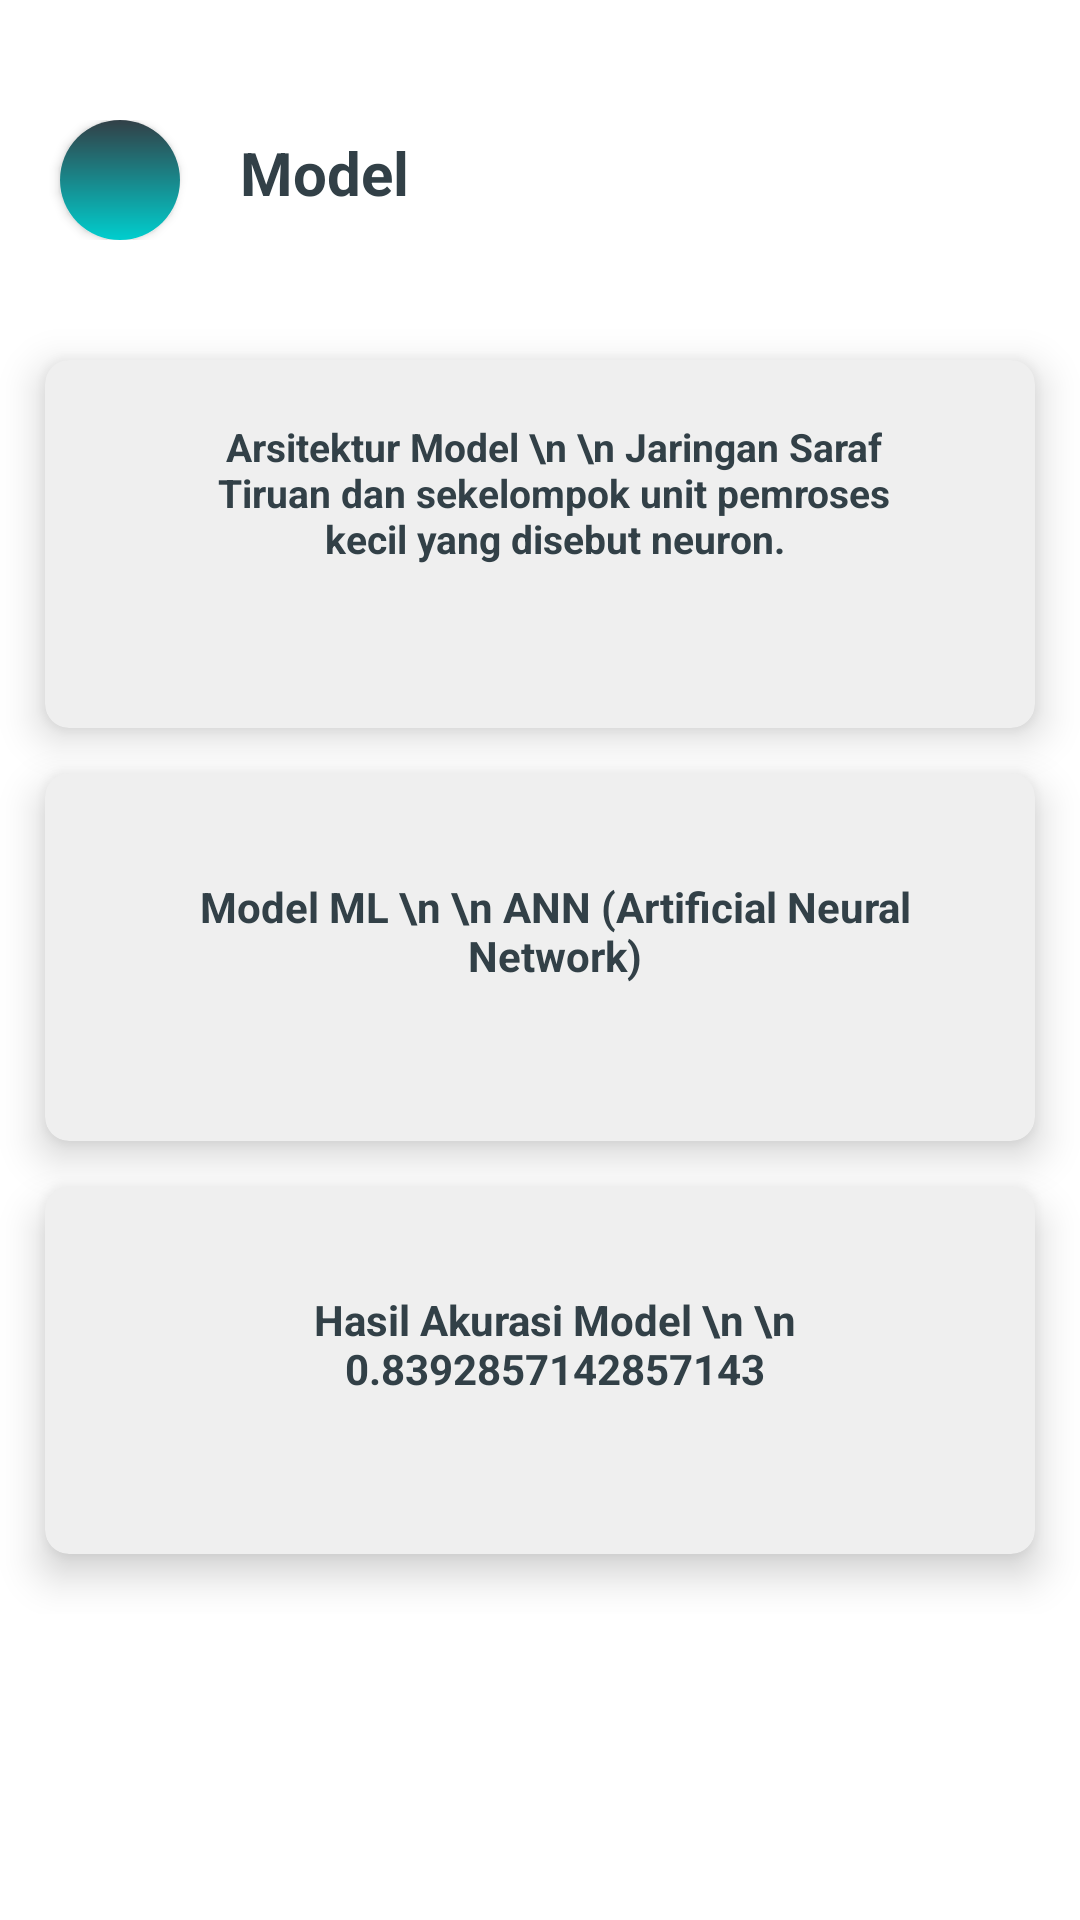

Write the Android layout XML for this screen, with the resource values it uses.
<!-- AndroidManifest.xml: application theme Theme.Osteoporosis -->
<!-- res/layout/activity_model.xml -->
<?xml version="1.0" encoding="utf-8"?>
<androidx.constraintlayout.widget.ConstraintLayout xmlns:android="http://schemas.android.com/apk/res/android"
    xmlns:app="http://schemas.android.com/apk/res-auto"
    xmlns:tools="http://schemas.android.com/tools"
    android:id="@+id/main"
    android:layout_width="match_parent"
    android:layout_height="match_parent"
    android:background="@color/white"
    tools:context=".ModelActivity">
    <com.google.android.material.appbar.AppBarLayout
        android:id="@+id/detailLayout"
        android:layout_width="match_parent"
        android:layout_height="wrap_content"
        android:layout_marginBottom="76dp"
        android:background="@color/white"
        app:layout_constraintEnd_toEndOf="parent"
        app:layout_constraintStart_toStartOf="parent"
        app:layout_constraintTop_toTopOf="parent">

        <androidx.constraintlayout.widget.ConstraintLayout
            android:layout_width="match_parent"
            android:layout_height="90dp"
            app:layout_scrollFlags="scroll|enterAlways">

            <LinearLayout
                android:layout_width="match_parent"
                android:layout_height="wrap_content"
                android:layout_marginBottom="10dp"
                android:orientation="horizontal"
                app:layout_constraintBottom_toBottomOf="parent"
                app:layout_constraintEnd_toEndOf="parent"
                app:layout_constraintStart_toStartOf="parent">

                <androidx.appcompat.widget.AppCompatButton
                    android:id="@+id/backButton"
                    android:layout_width="40dp"
                    android:layout_height="40dp"
                    android:layout_marginLeft="20dp"
                    android:background="@drawable/gradient_button_background"
                    android:contentDescription="Back Button"
                    android:drawableStart="@drawable/arrow"
                    android:drawablePadding="0dp"
                    android:paddingLeft="7dp"
                    android:rotation="180"
                    />

                <TextView
                    android:layout_width="wrap_content"
                    android:layout_height="wrap_content"
                    android:layout_marginLeft="20dp"
                    android:text="Model"
                    android:textColor="@color/black2"
                    android:textSize="20sp"
                    android:textStyle="bold" />

            </LinearLayout>

        </androidx.constraintlayout.widget.ConstraintLayout>


    </com.google.android.material.appbar.AppBarLayout>

    <GridLayout
        android:layout_width="match_parent"
        android:layout_height="438dp"
        android:layout_weight="7.5"
        android:alignmentMode="alignMargins"
        android:columnCount="1"
        android:layout_marginTop="10dp"
        android:columnOrderPreserved="false"
        android:rowCount="3"
        app:layout_constraintEnd_toEndOf="parent"
        app:layout_constraintStart_toStartOf="parent"
        app:layout_constraintTop_toBottomOf="@+id/detailLayout">

        <androidx.cardview.widget.CardView
            android:layout_width="0dp"
            android:layout_height="0dp"
            android:layout_rowWeight="1"
            android:layout_columnWeight="1"
            android:layout_marginTop="20dp"
            android:layout_marginLeft="15dp"
            android:layout_marginRight="15dp"
            android:layout_marginBottom="15dp"
            app:cardBackgroundColor="@color/grey"
            app:cardCornerRadius="8dp"
            app:cardElevation="8dp">

            <LinearLayout
                android:layout_width="wrap_content"
                android:layout_height="wrap_content"
                android:layout_gravity="center_horizontal|center_vertical"
                android:layout_margin="15dp"
                android:orientation="vertical">


                <TextView
                    android:layout_width="242dp"
                    android:layout_height="82dp"
                    android:layout_gravity="center_horizontal"
                    android:layout_marginLeft="25dp"
                    android:layout_marginTop="5dp"
                    android:layout_marginRight="20dp"
                    android:layout_marginBottom="20dp"
                    android:text="Arsitektur Model \n \n Jaringan Saraf Tiruan dan sekelompok unit pemroses kecil yang disebut neuron."
                    android:textAlignment="center"
                    android:textColor="@color/black2"
                    android:textSize="13sp"
                    android:textStyle="bold">

                </TextView>

            </LinearLayout>

        </androidx.cardview.widget.CardView>

        <androidx.cardview.widget.CardView
            android:layout_width="0dp"
            android:layout_height="0dp"
            android:layout_rowWeight="1"
            android:layout_columnWeight="1"
            android:layout_marginLeft="15dp"
            android:layout_marginRight="15dp"
            android:layout_marginBottom="15dp"
            app:cardBackgroundColor="@color/grey"
            app:cardCornerRadius="8dp"
            app:cardElevation="8dp">

            <LinearLayout
                android:layout_width="wrap_content"
                android:layout_height="wrap_content"
                android:layout_gravity="center_horizontal|center_vertical"
                android:layout_margin="15dp"
                android:orientation="vertical">


                <TextView
                    android:layout_width="270dp"
                    android:layout_height="82dp"
                    android:layout_gravity="center_horizontal"
                    android:layout_marginLeft="25dp"
                    android:layout_marginTop="20dp"
                    android:layout_marginRight="20dp"
                    android:layout_marginBottom="20dp"
                    android:text="Model ML \n \n ANN (Artificial Neural Network)"
                    android:textAlignment="center"
                    android:textColor="@color/black2"
                    android:textSize="14sp"
                    android:textStyle="bold">

                </TextView>

            </LinearLayout>

        </androidx.cardview.widget.CardView>

        <androidx.cardview.widget.CardView
            android:layout_width="0dp"
            android:layout_height="0dp"
            android:layout_rowWeight="1"
            android:layout_columnWeight="1"
            android:layout_marginLeft="15dp"
            android:layout_marginRight="15dp"
            android:layout_marginBottom="20dp"
            app:cardBackgroundColor="@color/grey"
            app:cardCornerRadius="8dp"
            app:cardElevation="8dp">

            <LinearLayout
                android:layout_width="wrap_content"
                android:layout_height="wrap_content"
                android:layout_gravity="center_horizontal|center_vertical"
                android:layout_margin="15dp"
                android:orientation="vertical">


                <TextView
                    android:layout_width="270dp"
                    android:layout_height="66dp"
                    android:layout_gravity="center_horizontal"
                    android:layout_marginLeft="25dp"
                    android:layout_marginTop="20dp"
                    android:layout_marginRight="20dp"
                    android:layout_marginBottom="20dp"
                    android:text="Hasil Akurasi Model \n \n 0.8392857142857143"
                    android:textAlignment="center"
                    android:textColor="@color/black2"
                    android:textSize="14sp"
                    android:textStyle="bold">

                </TextView>

            </LinearLayout>

        </androidx.cardview.widget.CardView>

    </GridLayout>
</androidx.constraintlayout.widget.ConstraintLayout>
<!-- resources referenced by this layout -->
<resources>
  <color name="black2">#324047</color>
  <color name="grey">#efefef</color>
  <color name="white">#FFFFFFFF</color>
  <!-- drawable gradient_button_background (drawable) -->
  <?xml version="1.0" encoding="utf-8"?>
  <shape xmlns:android="http://schemas.android.com/apk/res/android">
      <gradient
          android:startColor="@color/biru"
          android:endColor="@color/black2"
          android:angle="200"
          />
      <corners android:radius="360dp"/>
  </shape>
  <style name="Theme.Osteoporosis" parent="Base.Theme.Osteoporosis" />
  <color name="biru">#00cece</color>
  <style name="Base.Theme.Osteoporosis" parent="Theme.Material3.Light.NoActionBar">
          
          <item name="colorPrimary">@color/biru</item>
          <item name="colorPrimaryVariant">@color/biru</item>
          <item name="colorOnPrimary">@color/white</item>
          
          <item name="colorSecondary">@color/Hijau_tua</item>
          <item name="colorSecondaryVariant">@color/Hijau_tua</item>
          <item name="colorOnSecondary">@color/black</item>
          
          <item name="android:statusBarColor">@color/white</item>
          <item name="android:textColorHint">@color/black2</item>
  
  
      </style>
  <color name="Hijau_tua">#00a8a8</color>
  <color name="black">#FF000000</color>
</resources>
